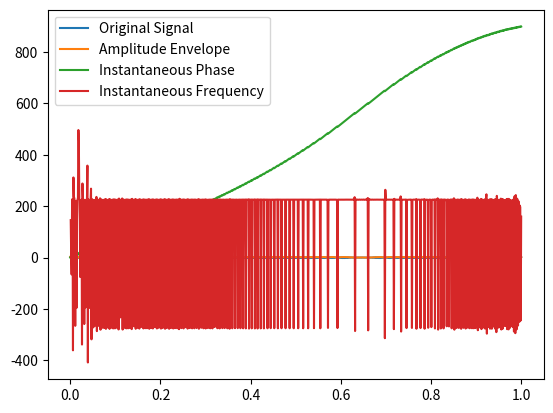

This chart was generated by the following Python code:
import numpy as np
#import tftb
from scipy.signal import hilbert, chirp
from scipy.signal.windows import gaussian
import pandas as pd
import matplotlib.pyplot as plt
from math import pi

''' SORRY THIS SCRIPT IS RLLY MESSY, JUST TRYING STUFF OUT, DON'T USE THIS FOR ANYTHING'''


# Example: Create a signal (chirp signal)
fs = 1000  # Sampling frequency
t = np.linspace(0, 1, fs)  # Time vector
x = chirp(t, f0=100, t1=1, f1=400, method='quadratic') + chirp(t, f0=350, t1=1, f1=50, method='quadratic')

analytic_signal = hilbert(x)
amplitude_envelope = np.abs(analytic_signal)
Instantaneous_phase = np.unwrap(np.angle(analytic_signal))
Instantaneous_frequency = np.diff(Instantaneous_phase) / (2 * pi) *fs
print(Instantaneous_frequency)

plt.plot(t, x, label='Original Signal')
#plt.plot(t, analytic_signal, label='Analytic Signal')
plt.plot(t, amplitude_envelope, label='Amplitude Envelope')
plt.plot(t, Instantaneous_phase, label='Instantaneous Phase')
plt.plot(t[1:], Instantaneous_frequency, label='Instantaneous Frequency')
plt.legend()
plt.show()

# X = np.array([[5., 2., 8., 13., 0.],
#     [1., 0., 4., 7., 2.],
#     [3., 0., 1., 2., 1.],
#     [0., 4., 3., 2., 1.],
#     [1., 2., 0., 0., 6.]])

# print(X)

# # PCA
# Xavg = np.mean(X, axis=1)
# print(Xavg)
# #B = X - np.tile(Xavg)

# # Economy SVD
# U, S, VT = np.linalg.svd(X, full_matrices=False)